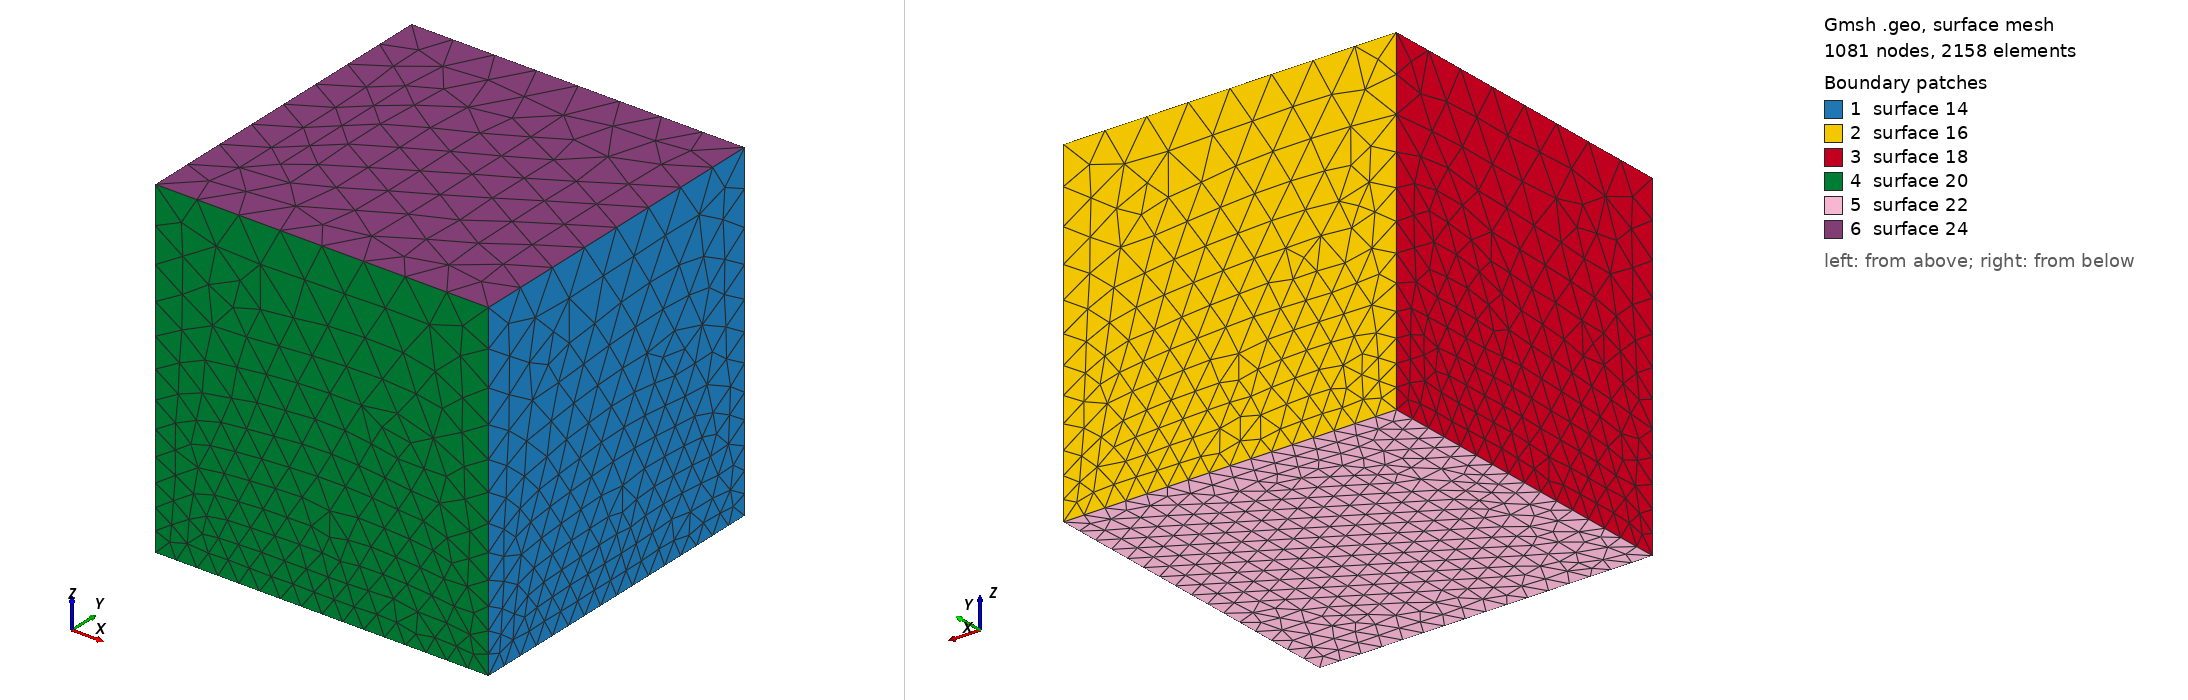

Gmsh geometry script, surface-meshed: 1081 nodes, 2158 surface elements. Boundary patches (legend numbers): 1 surface 14, 2 surface 16, 3 surface 18, 4 surface 20, 5 surface 22, 6 surface 24. Left view from above one corner, right view from below the opposite corner. The script declares no physical surfaces, so the legend lists its geometric surfaces. The drawing asked Gmsh for element sizes between 1% and 20% of the model's largest extent; the script's own settings can give other sizes.

=== cube.geo (drawn) ===
Mesh.Algorithm = 8; //8 = delquad or 9= 2D R-tree
Mesh.Algorithm3D = 9; // 3D R-tree
Mesh.Recombine3DAll = 1; 

c1 = 0.125;
c2 = 0.25;
Point(1) = {1, 1, -1, c1};
Point(2) = {-1, 1, -1, c1};
Point(3) = {-1, -1, -1, c1};
Point(4) = {1, -1, -1, c1};
Point(5) = {1, 1, 1, c2};
Point(6) = {-1, 1, 1, c2};
Point(7) = {1, -1, 1, c2};
Point(8) = {-1, -1, 1, c2};
Line(1) = {7, 5};
Line(2) = {5, 6};
Line(3) = {6, 8};
Line(4) = {8, 7};
Line(5) = {7, 4};
Line(6) = {4, 1};
Line(7) = {1, 5};
Line(8) = {1, 2};
Line(9) = {2, 6};
Line(10) = {8, 3};
Line(11) = {3, 2};
Line(12) = {3, 4};
Line Loop(13) = {1, -7, -6, -5};
Plane Surface(14) = {13};
Line Loop(15) = {8, 9, -2, -7};
Plane Surface(16) = {15};
Line Loop(17) = {11, 9, 3, 10};
Plane Surface(18) = {17};
Line Loop(19) = {4, 5, -12, -10};
Plane Surface(20) = {19};
Line Loop(21) = {12, 6, 8, -11};
Plane Surface(22) = {21};
Line Loop(23) = {1, 2, 3, 4};
Plane Surface(24) = {23};
Surface Loop(25) = {14, 24, 16, 22, 20, 18};
Volume(26) = {25};

//Recombine Volume {26};
